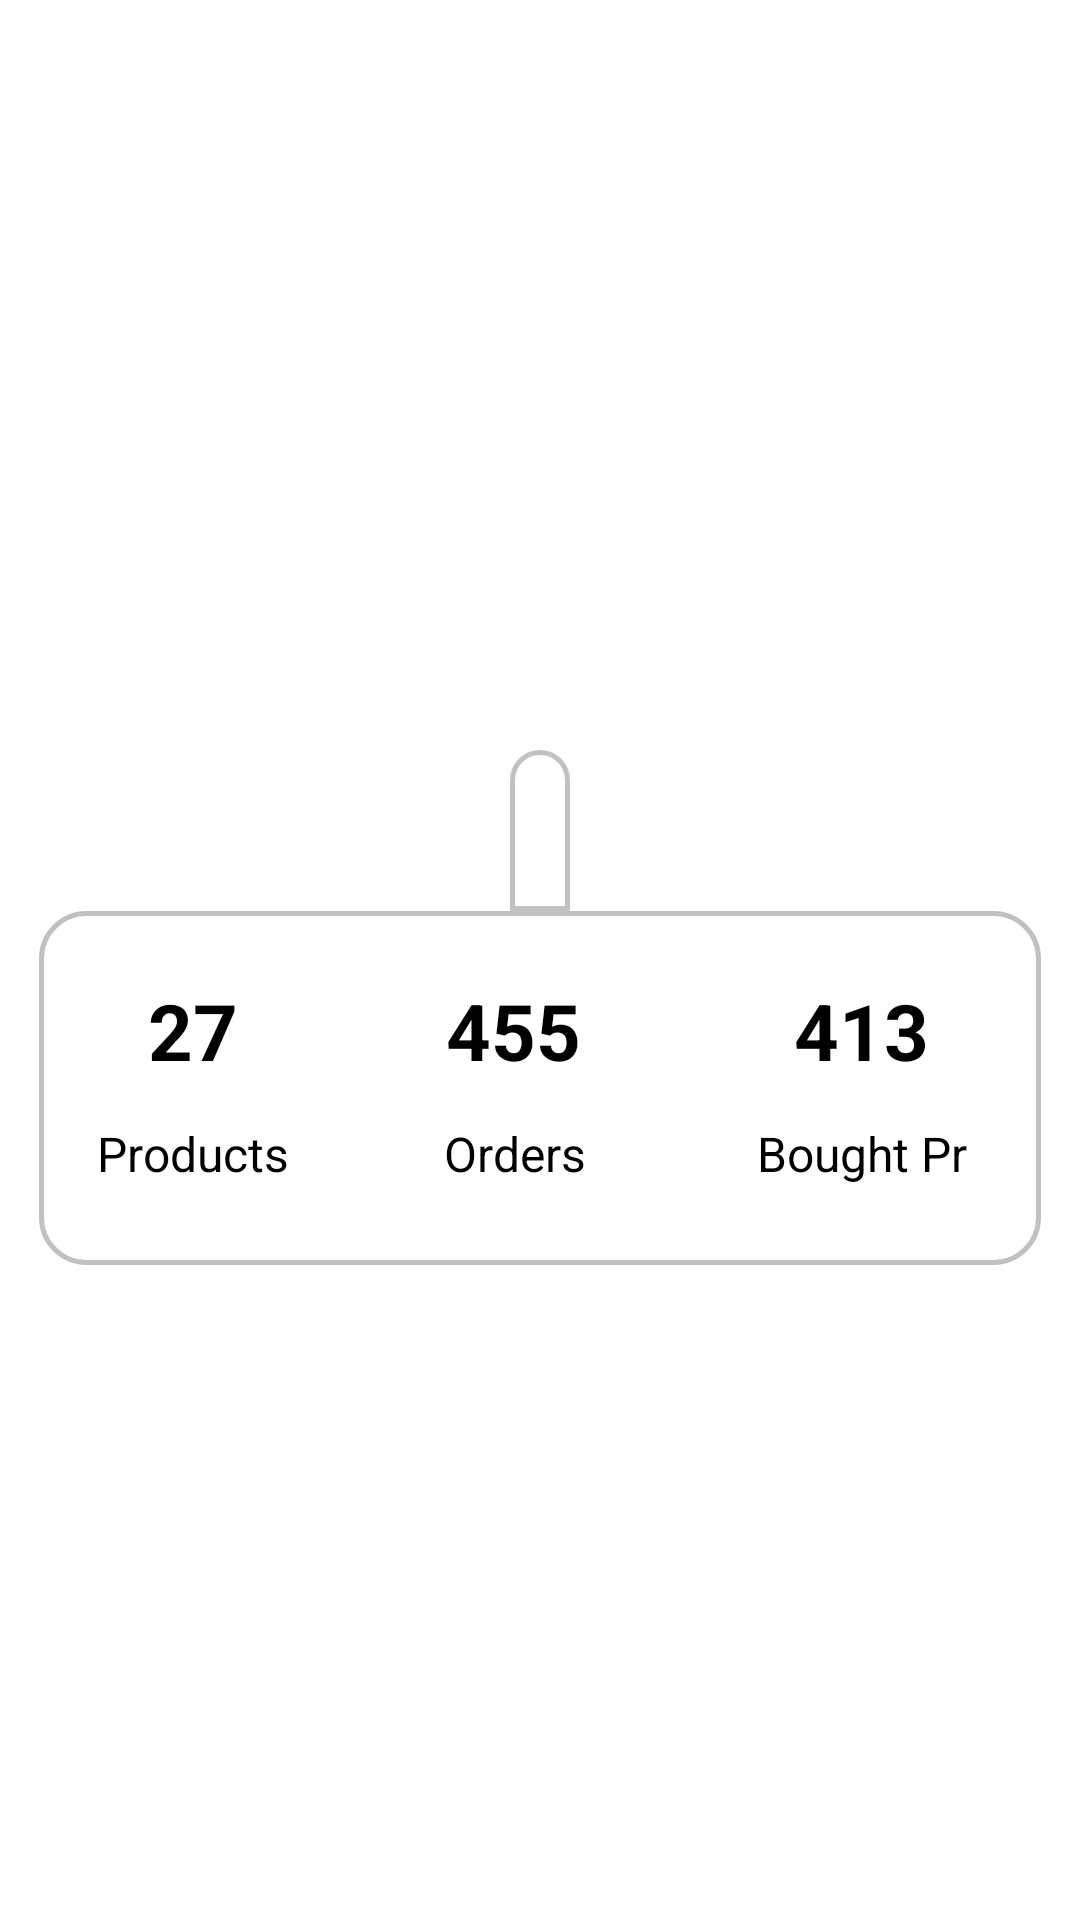

Produce the Android XML layout that renders to this screen, including the resource entries it uses.
<!-- AndroidManifest.xml: application theme Theme.Androidmas -->
<!-- res/layout/fragment_profile.xml -->
<?xml version="1.0" encoding="utf-8"?>
<androidx.constraintlayout.widget.ConstraintLayout xmlns:android="http://schemas.android.com/apk/res/android"
    xmlns:app="http://schemas.android.com/apk/res-auto"
    xmlns:tools="http://schemas.android.com/tools"
    android:layout_width="match_parent"
    android:layout_height="match_parent"
    tools:context=".bottomnav.profile.ProfileFragment">

    <ImageButton
        android:id="@+id/logout_btn"
        android:layout_width="wrap_content"
        android:layout_height="wrap_content"
        android:layout_marginStart="40dp"
        android:layout_marginTop="20dp"
        android:backgroundTint="@android:color/transparent"
        android:src="@drawable/baseline_arrow_circle_right_24"
        app:layout_constraintStart_toEndOf="@+id/profile_image_view"
        app:layout_constraintTop_toTopOf="@+id/profile_image_view" />

    <ImageView
        android:id="@+id/profile_image_view"
        android:layout_width="150dp"
        android:layout_height="150dp"
        android:layout_marginTop="50dp"
        android:src="@drawable/baseline_account_circle_24"
        app:layout_constraintEnd_toEndOf="parent"
        app:layout_constraintStart_toStartOf="parent"
        app:layout_constraintTop_toTopOf="parent" />


    <LinearLayout
        android:layout_width="334dp"
        android:layout_height="118dp"
        android:layout_marginStart="10dp"
        android:layout_marginEnd="10dp"
        android:background="@drawable/shapeprodile"
        android:orientation="horizontal"
        app:layout_constraintEnd_toEndOf="parent"
        app:layout_constraintHorizontal_bias="0.491"
        app:layout_constraintStart_toStartOf="parent"
        app:layout_constraintTop_toBottomOf="@+id/linearLayout2">

        <LinearLayout
            android:layout_width="31dp"
            android:layout_height="95dp"
            android:layout_margin="10dp"
            android:layout_weight="1"
            android:orientation="vertical">

            <TextView
                android:id="@+id/ProductCount"
                android:layout_width="83dp"
                android:layout_height="60dp"
                android:gravity="center"
                android:text="27"
                android:textAlignment="center"
                android:textColor="@color/black"
                android:textSize="26sp"
                android:textStyle="bold" />

            <TextView
                android:id="@+id/posts"
                android:layout_width="82dp"
                android:layout_height="wrap_content"
                android:text="Products"
                android:textAlignment="center"
                android:textColor="@color/black"
                android:textSize="16sp" />

        </LinearLayout>

        <LinearLayout
            android:layout_width="37dp"
            android:layout_height="98dp"
            android:layout_margin="10dp"
            android:layout_weight="1"
            android:orientation="vertical">

            <TextView
                android:id="@+id/ordercount"
                android:layout_width="78dp"
                android:layout_height="60dp"
                android:gravity="center"
                android:text="455"
                android:textAlignment="center"
                android:textColor="@color/black"
                android:textSize="26sp"
                android:textStyle="bold" />

            <TextView
                android:layout_width="79dp"
                android:layout_height="wrap_content"
                android:text="Orders"
                android:textAlignment="center"
                android:textColor="@color/black"
                android:textSize="16sp" />

        </LinearLayout>

        <LinearLayout
            android:layout_width="32dp"
            android:layout_height="98dp"
            android:layout_margin="10dp"
            android:layout_weight="1"
            android:orientation="vertical">

            <TextView
                android:id="@+id/BPR"
                android:layout_width="80dp"
                android:layout_height="60dp"
                android:gravity="center"
                android:text="413"
                android:textAlignment="center"
                android:textColor="@color/black"
                android:textSize="26sp"
                android:textStyle="bold" />

            <TextView
                android:id="@+id/following"
                android:layout_width="81dp"
                android:layout_height="wrap_content"
                android:text="Bought Pr"
                android:textAlignment="center"
                android:textColor="@color/black"
                android:textSize="16sp" />

        </LinearLayout>

    </LinearLayout>

    <LinearLayout
        android:id="@+id/linearLayout2"
        android:layout_width="wrap_content"
        android:layout_height="wrap_content"
        android:layout_marginTop="50dp"
        android:background="@drawable/shapeprofile2"
        android:orientation="horizontal"
        android:padding="10dp"
        app:layout_constraintEnd_toEndOf="parent"
        app:layout_constraintStart_toStartOf="parent"
        app:layout_constraintTop_toBottomOf="@+id/profile_image_view">

        <TextView
            android:id="@+id/username_tv"
            android:layout_width="wrap_content"
            android:layout_height="wrap_content"
            android:fontFamily="@font/ubuntu_light"
            android:textSize="25sp"
            tools:text="Username" />
    </LinearLayout>
</androidx.constraintlayout.widget.ConstraintLayout>
<!-- resources referenced by this layout -->
<resources>
  <color name="black">#FF000000</color>
  <!-- drawable shapeprodile (drawable) -->
  <?xml version="1.0" encoding="utf-8"?>
  <selector xmlns:android="http://schemas.android.com/apk/res/android">
      <item>
          <shape android:shape="rectangle">
              <solid android:color="#b7ffffff"/>
              <stroke
                  android:width="5px"
                  android:color="#c1c1c1"/>
              <corners android:radius="15dp" />
          </shape>
      </item>
  </selector>
  <!-- drawable shapeprofile2 (drawable) -->
  <?xml version="1.0" encoding="utf-8"?>
  <selector xmlns:android="http://schemas.android.com/apk/res/android">
      <item>
          <shape android:shape="rectangle">
              <solid android:color="#b7ffffff"/>
              <stroke
                  android:width="5px"
                  android:color="#c1c1c1"/>
              <corners  android:topLeftRadius="30dp" android:topRightRadius="30dp"/>
          </shape>
      </item>
  </selector>
  <style name="Theme.Androidmas" parent="Base.Theme.Androidmas" />
  <style name="Base.Theme.Androidmas" parent="Theme.MaterialComponents.DayNight.NoActionBar">
          
          
      </style>
</resources>
